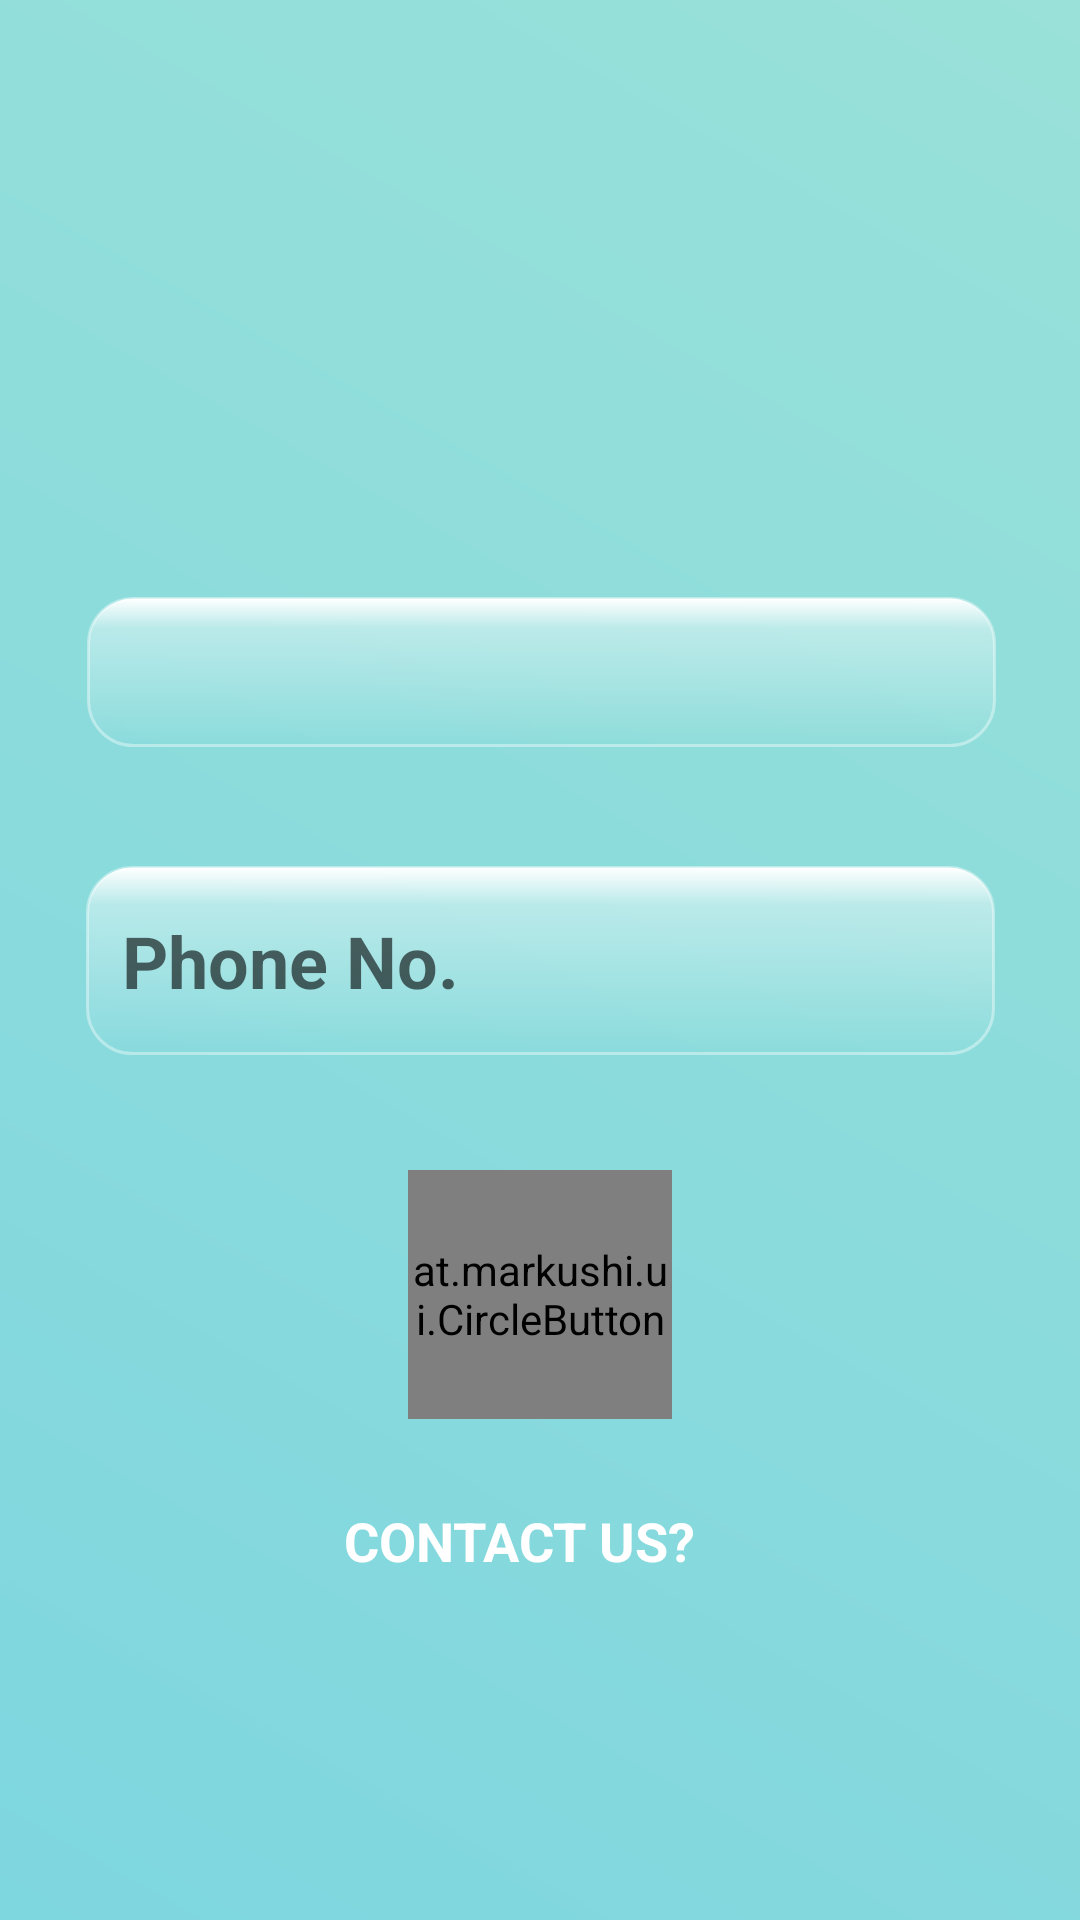

This screen was rendered from an Android layout file. Write that file and the resources it references.
<!-- AndroidManifest.xml: application theme AppTheme -->
<!-- res/layout/activity_main.xml -->
<?xml version="1.0" encoding="utf-8"?>
<android.support.constraint.ConstraintLayout xmlns:android="http://schemas.android.com/apk/res/android"
    xmlns:app="http://schemas.android.com/apk/res-auto"
    xmlns:tools="http://schemas.android.com/tools"
    android:layout_width="match_parent"
    android:layout_height="match_parent"
    tools:context=".MainActivity"
    android:background="@drawable/gr">

    <at.markushi.ui.CircleButton
        android:id="@+id/c"
        android:layout_width="88dp"
        android:layout_height="83dp"
        android:layout_marginBottom="8dp"
        android:layout_marginTop="8dp"
        android:src="@drawable/ic_action_tick"
        app:cb_color="#05e6cb"
        app:cb_pressedRingWidth="10dp"
        app:layout_constraintBottom_toBottomOf="parent"
        app:layout_constraintEnd_toEndOf="parent"
        app:layout_constraintStart_toStartOf="parent"
        app:layout_constraintTop_toTopOf="parent"
        app:layout_constraintVertical_bias="0.706" />
    <EditText
        android:id="@+id/editText"
        android:layout_width="303dp"
        android:layout_height="63dp"
        android:layout_marginBottom="8dp"
        android:layout_marginEnd="8dp"
        android:layout_marginLeft="8dp"
        android:layout_marginRight="8dp"
        android:layout_marginStart="8dp"
        android:layout_marginTop="8dp"
        android:ems="10"
        android:hint="  Phone No."
        android:inputType="phone"
        android:background="@drawable/rounded_edittext"
        android:textColor="@android:color/background_light"
        android:textSize="24sp"
        android:textStyle="bold"
        app:layout_constraintBottom_toBottomOf="parent"
        app:layout_constraintEnd_toEndOf="parent"
        app:layout_constraintHorizontal_bias="0.507"
        app:layout_constraintStart_toStartOf="parent"
        app:layout_constraintTop_toTopOf="parent" />

    <Spinner
        android:id="@+id/spinner"
        android:layout_width="303dp"
        android:layout_height="50dp"
        android:layout_marginBottom="8dp"
        android:layout_marginEnd="8dp"
        android:layout_marginStart="8dp"
        android:layout_marginTop="8dp"
        android:background="@drawable/rounded_edittext"
        android:textColor="#ffffff"
        android:textSize="24dp"
        android:textStyle="bold|italic"
        app:layout_constraintBottom_toBottomOf="parent"
        app:layout_constraintEnd_toEndOf="parent"
        app:layout_constraintHorizontal_bias="0.509"
        app:layout_constraintStart_toStartOf="parent"
        app:layout_constraintTop_toTopOf="parent"
        app:layout_constraintVertical_bias="0.333" />

    <TextView
        android:id="@+id/textView"
        android:layout_width="131dp"
        android:layout_height="29dp"
        android:layout_marginBottom="8dp"
        android:layout_marginEnd="8dp"
        android:layout_marginStart="8dp"
        android:layout_marginTop="8dp"
        android:text="Contact Us?"
        android:textAllCaps="true"
        android:textColor="@android:color/background_light"
        android:textSize="18sp"
        android:textStyle="bold"
        app:layout_constraintBottom_toBottomOf="parent"
        app:layout_constraintEnd_toEndOf="parent"
        app:layout_constraintStart_toStartOf="parent"
        app:layout_constraintTop_toTopOf="parent"
        app:layout_constraintVertical_bias="0.829" />

</android.support.constraint.ConstraintLayout>
<!-- resources referenced by this layout -->
<resources>
  <!-- drawable gr (drawable) -->
  <?xml version="1.0" encoding="utf-8"?>
  <shape xmlns:android="http://schemas.android.com/apk/res/android"
      android:shape="rectangle">
      <gradient
          android:startColor="#7ed6df"
          android:endColor="#99E1D9"
          android:angle="45"/>
  </shape>
  <!-- drawable rounded_edittext (drawable) -->
  <?xml version="1.0" encoding="utf-8"?>
  <selector xmlns:android="http://schemas.android.com/apk/res/android">
      <item android:state_pressed="false" android:state_focused="false">
          <shape>
              <gradient
                  android:centerY="0.2"
                  android:startColor="#ffffff"
                  android:centerColor="#65FFFFFF"
                  android:endColor="#00FFFFFF"
                  android:angle="270"
                  />
              <stroke android:width="1dip" android:color="#65FFFFFF" />
              <corners
                  android:radius="15dp" />
          </shape>
      </item>
  </selector>
  <style name="AppTheme" parent="Base.Theme.AppCompat.Light.DarkActionBar">
          
          <item name="colorPrimary">#84e1d6</item>
          <item name="colorPrimaryDark">#84e1d6</item>
          <item name="colorAccent">#f3ff09</item>
          <item name="windowNoTitle">true</item>
          <item name="windowActionBar">false</item>
      </style>
</resources>
